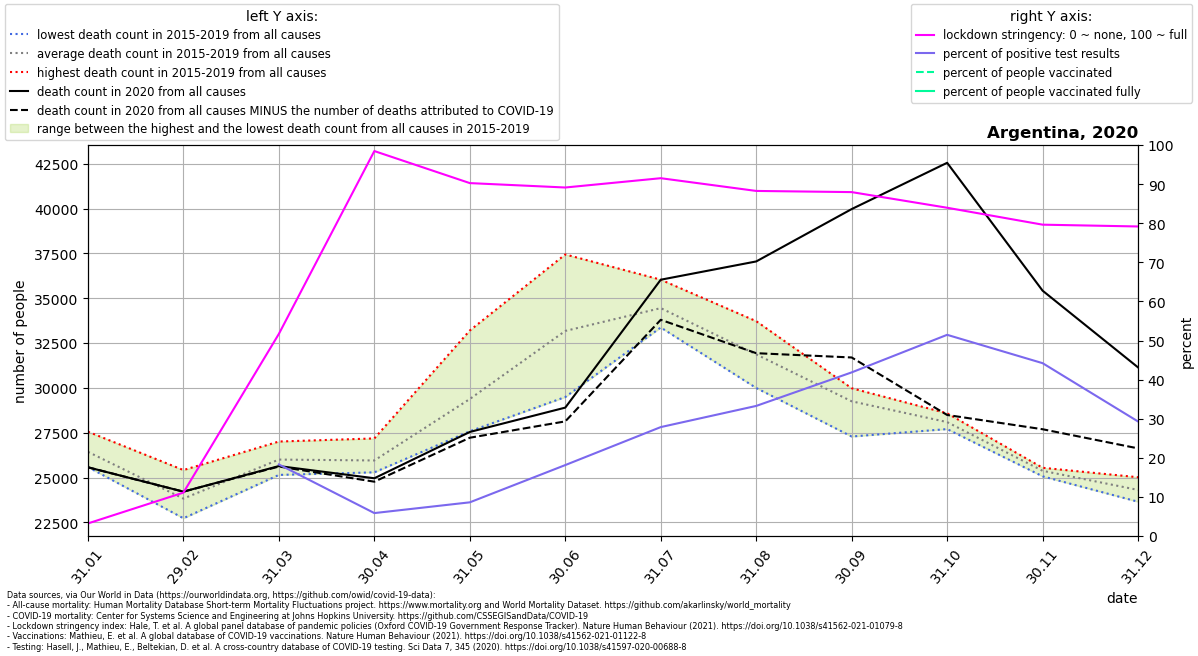

The table this chart was drawn from, first rows:
location, date, time, time_unit, deaths_2010_all_ages, deaths_2011_all_ages, deaths_2012_all_ages, deaths_2013_all_ages, deaths_2014_all_ages, deaths_2015_all_ages, deaths_2016_all_ages, deaths_2017_all_ages, deaths_2018_all_ages, deaths_2019_all_ages, deaths_2020_all_ages, deaths_2021_all_ages, new_deaths, new_cases_smoothed, new_tests_smoothed, stringency_index, people_vaccinated, people_fully_vaccinated, population, positive_test_percent
Argentina, 2020-01-31, 1, monthly, , , , , , 25583, 27557, 26724, 26030, 26271, 25571, , 0.0, , 13.62, 3.225, , , 45195777, 
Argentina, 2020-02-29, 2, monthly, , , , , , 22728, 25416, 23774, 23518, 23688, 24212, , 0.0, , 2.724, 11.11, , , 45195777, 
Argentina, 2020-03-31, 3, monthly, , , , , , 25145, 27008, 26151, 25683, 26020, 25639, , 27.0, 28.42, 155.2, 51.7, , , 45195777, 18.31
Argentina, 2020-04-30, 4, monthly, , , , , , 25853, 27181, 25852, 25290, 25582, 24959, , 191.0, 111.1, 1893, 98.46, , , 45195777, 5.87
Argentina, 2020-05-31, 5, monthly, , , , , , 27580, 33201, 30063, 27672, 28383, 27541, , 321.0, 344.9, 4002, 90.26, , , 45195777, 8.62
Argentina, 2020-06-30, 6, monthly, , , , , , 29490, 36135, 37443, 31395, 31418, 28899, , 768.0, 1425, 7849, 89.14, , , 45195777, 18.15
Argentina, 2020-07-31, 7, monthly, , , , , , 33369, 34452, 34769, 33618, 36035, 36033, , 2236, 3757, 13483, 91.52, , , 45195777, 27.86
Argentina, 2020-08-31, 8, monthly, , , , , , 31822, 31338, 29995, 33721, 32472, 37052, , 5117, 6969, 20942, 88.26, , , 45195777, 33.28
Argentina, 2020-09-30, 9, monthly, , , , , , 29911, 29597, 27287, 29980, 29481, 39973, , 8277, 10783, 25764, 87.96, , , 45195777, 41.85
Argentina, 2020-10-31, 10, monthly, , , , , , 28582, 27872, 27939, 27702, 28362, 42554, , 14065, 13428, 26094, 83.96, , , 45195777, 51.46
Argentina, 2020-11-30, 11, monthly, , , , , , 25482, 25537, 25066, 25250, 25543, 35421, , 7728, 9179, 20763, 79.63, , , 45195777, 44.21
Argentina, 2020-12-31, 12, monthly, , , , , , 25016, 24823, 24215, 23650, 23836, 31141, , 4515, 6141, 20967, 79.17, , , 45195777, 29.29
